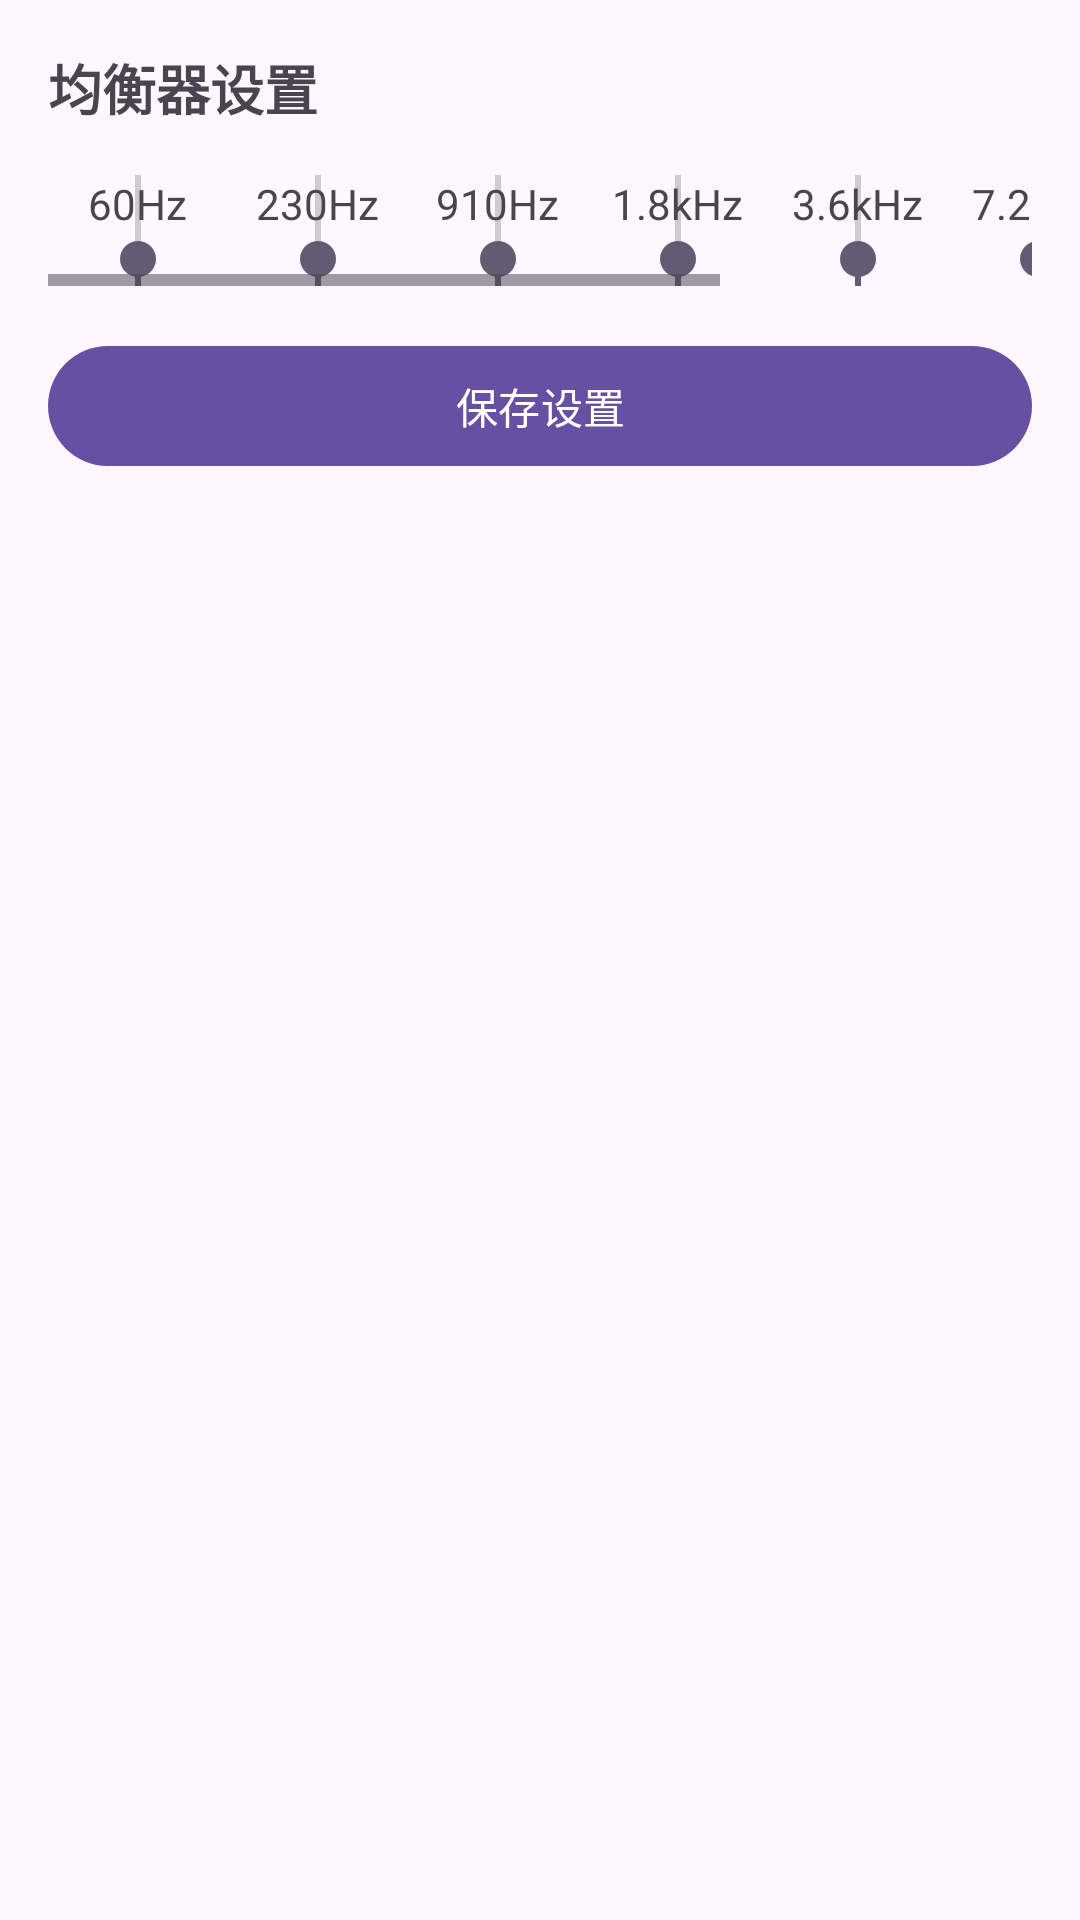

Here is an Android app screen rendered from its layout file. Give the layout XML and the strings, colors and styles it references.
<!-- AndroidManifest.xml: application theme Theme.ListenHelp6 -->
<!-- res/layout/dialog_equalizer.xml -->
<?xml version="1.0" encoding="utf-8"?>
<LinearLayout xmlns:android="http://schemas.android.com/apk/res/android"
    android:layout_width="match_parent"
    android:layout_height="wrap_content"
    android:orientation="vertical"
    android:padding="16dp">

    <TextView
        android:layout_width="match_parent"
        android:layout_height="wrap_content"
        android:text="均衡器设置"
        android:textSize="18sp"
        android:textStyle="bold"
        android:layout_marginBottom="16dp"/>

    <HorizontalScrollView
        android:layout_width="match_parent"
        android:layout_height="wrap_content">

        <LinearLayout
            android:layout_width="wrap_content"
            android:layout_height="wrap_content"
            android:orientation="horizontal">

            <LinearLayout
                android:layout_width="60dp"
                android:layout_height="wrap_content"
                android:orientation="vertical"
                android:gravity="center">

                <TextView
                    android:layout_width="wrap_content"
                    android:layout_height="wrap_content"
                    android:text="60Hz" />

                <SeekBar
                    android:id="@+id/equalizer_band_1"
                    android:layout_width="150dp"
                    android:layout_height="match_parent"
                    android:max="30"
                    android:progress="15"
                    android:rotation="270" />
            </LinearLayout>

            <LinearLayout
                android:layout_width="60dp"
                android:layout_height="wrap_content"
                android:orientation="vertical"
                android:gravity="center">

                <TextView
                    android:layout_width="wrap_content"
                    android:layout_height="wrap_content"
                    android:text="230Hz" />

                <SeekBar
                    android:id="@+id/equalizer_band_2"
                    android:layout_width="150dp"
                    android:layout_height="match_parent"
                    android:max="30"
                    android:progress="15"
                    android:rotation="270" />
            </LinearLayout>

            <LinearLayout
                android:layout_width="60dp"
                android:layout_height="wrap_content"
                android:orientation="vertical"
                android:gravity="center">

                <TextView
                    android:layout_width="wrap_content"
                    android:layout_height="wrap_content"
                    android:text="910Hz" />

                <SeekBar
                    android:id="@+id/equalizer_band_3"
                    android:layout_width="150dp"
                    android:layout_height="match_parent"
                    android:max="30"
                    android:progress="15"
                    android:rotation="270" />
            </LinearLayout>

            <LinearLayout
                android:layout_width="60dp"
                android:layout_height="wrap_content"
                android:orientation="vertical"
                android:gravity="center">

                <TextView
                    android:layout_width="wrap_content"
                    android:layout_height="wrap_content"
                    android:text="1.8kHz" />

                <SeekBar
                    android:id="@+id/equalizer_band_4"
                    android:layout_width="150dp"
                    android:layout_height="match_parent"
                    android:max="30"
                    android:progress="15"
                    android:rotation="270" />
            </LinearLayout>

            <LinearLayout
                android:layout_width="60dp"
                android:layout_height="wrap_content"
                android:orientation="vertical"
                android:gravity="center">

                <TextView
                    android:layout_width="wrap_content"
                    android:layout_height="wrap_content"
                    android:text="3.6kHz" />

                <SeekBar
                    android:id="@+id/equalizer_band_5"
                    android:layout_width="150dp"
                    android:layout_height="match_parent"
                    android:max="30"
                    android:progress="15"
                    android:rotation="270" />
            </LinearLayout>

            <LinearLayout
                android:layout_width="60dp"
                android:layout_height="wrap_content"
                android:orientation="vertical"
                android:gravity="center">

                <TextView
                    android:layout_width="wrap_content"
                    android:layout_height="wrap_content"
                    android:text="7.2kHz" />

                <SeekBar
                    android:id="@+id/equalizer_band_6"
                    android:layout_width="150dp"
                    android:layout_height="match_parent"
                    android:max="30"
                    android:progress="15"
                    android:rotation="270" />
            </LinearLayout>

            <LinearLayout
                android:layout_width="60dp"
                android:layout_height="wrap_content"
                android:orientation="vertical"
                android:gravity="center">

                <TextView
                    android:layout_width="wrap_content"
                    android:layout_height="wrap_content"
                    android:text="14kHz" />

                <SeekBar
                    android:id="@+id/equalizer_band_7"
                    android:layout_width="150dp"
                    android:layout_height="match_parent"
                    android:max="30"
                    android:progress="15"
                    android:rotation="270" />
            </LinearLayout>

            <LinearLayout
                android:layout_width="60dp"
                android:layout_height="wrap_content"
                android:orientation="vertical"
                android:gravity="center">

                <TextView
                    android:layout_width="wrap_content"
                    android:layout_height="wrap_content"
                    android:text="20kHz" />

                <SeekBar
                    android:id="@+id/equalizer_band_8"
                    android:layout_width="150dp"
                    android:layout_height="match_parent"
                    android:max="30"
                    android:progress="15"
                    android:rotation="270" />
            </LinearLayout>
        </LinearLayout>
    </HorizontalScrollView>

    <Button
        android:id="@+id/button_save_equalizer"
        android:layout_width="match_parent"
        android:layout_height="wrap_content"
        android:layout_marginTop="16dp"
        android:text="保存设置" />
</LinearLayout>
<!-- resources referenced by this layout -->
<resources>
  <style name="Theme.ListenHelp6" parent="Base.Theme.ListenHelp6" />
  <style name="Base.Theme.ListenHelp6" parent="Theme.Material3.DayNight.NoActionBar">
          
          
      </style>
</resources>
